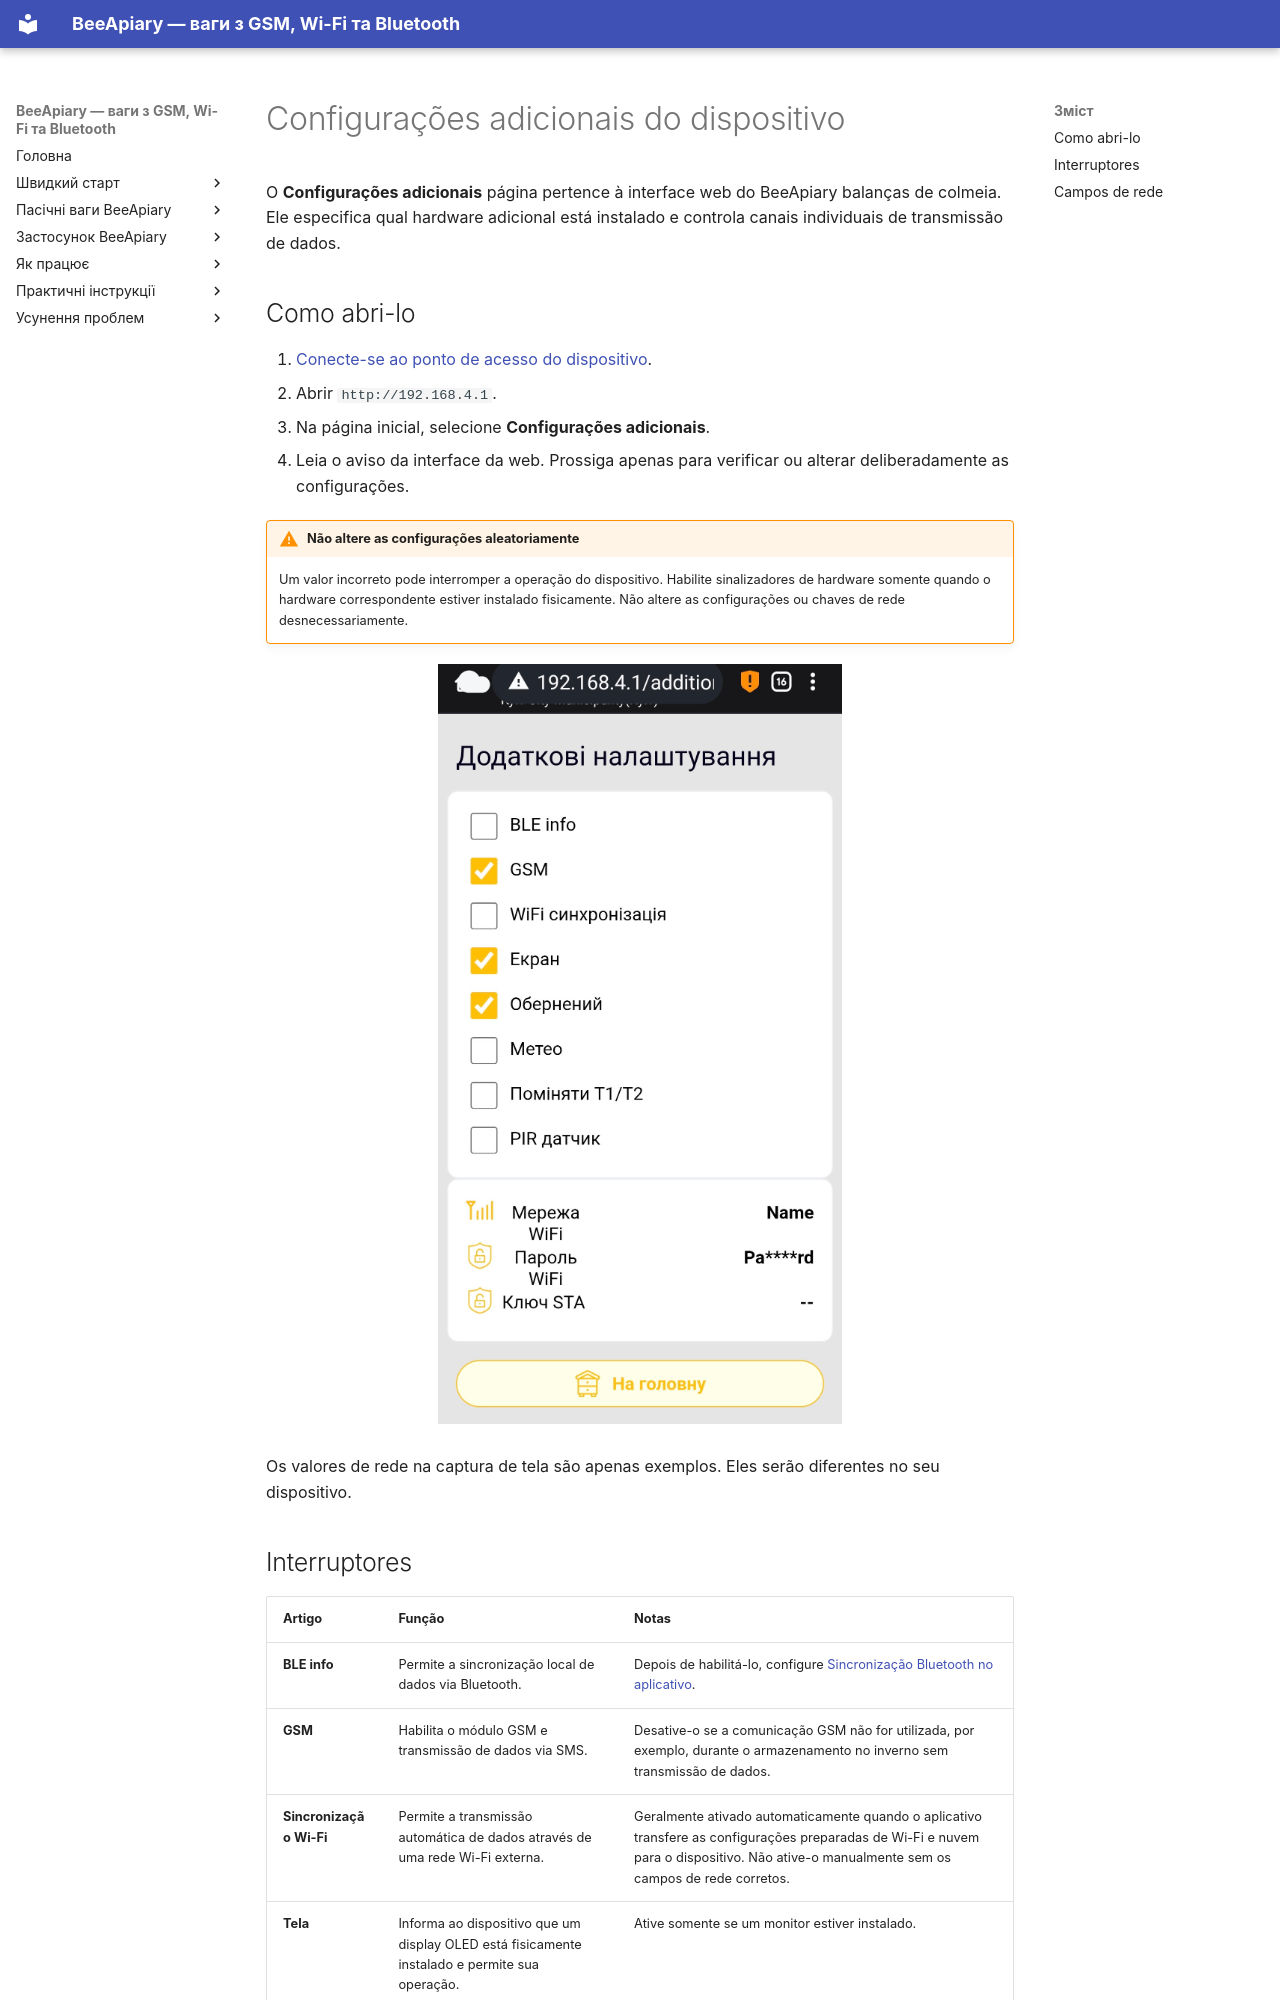

repository: Ivan-Bdgilko/BeeApiary_Docs · page: pt-BR/device/additional-settings/index.html · generator: mkdocs

# Configurações adicionais do dispositivo

O **Configurações adicionais** página pertence à interface web do BeeApiary balanças de colmeia. Ele especifica qual hardware adicional está instalado e controla canais individuais de transmissão de dados.

## Como abri-lo

1. [Conecte-se ao ponto de acesso do dispositivo](../guides/configure-local-wifi.md).
2. Abrir `http://192.168.4.1`.
3. Na página inicial, selecione **Configurações adicionais**.
4. Leia o aviso da interface da web. Prossiga apenas para verificar ou alterar deliberadamente as configurações.

!!! warning "Não altere as configurações aleatoriamente"
    Um valor incorreto pode interromper a operação do dispositivo. Habilite sinalizadores de hardware somente quando o hardware correspondente estiver instalado fisicamente. Não altere as configurações ou chaves de rede desnecessariamente.

![Configurações adicionais na interface web do BeeApiary balanças de colmeia](../../assets/pt-BR/device/additional-settings/device-additional-settings.jpg){ .doc-screenshot }

Os valores de rede na captura de tela são apenas exemplos. Eles serão diferentes no seu dispositivo.
